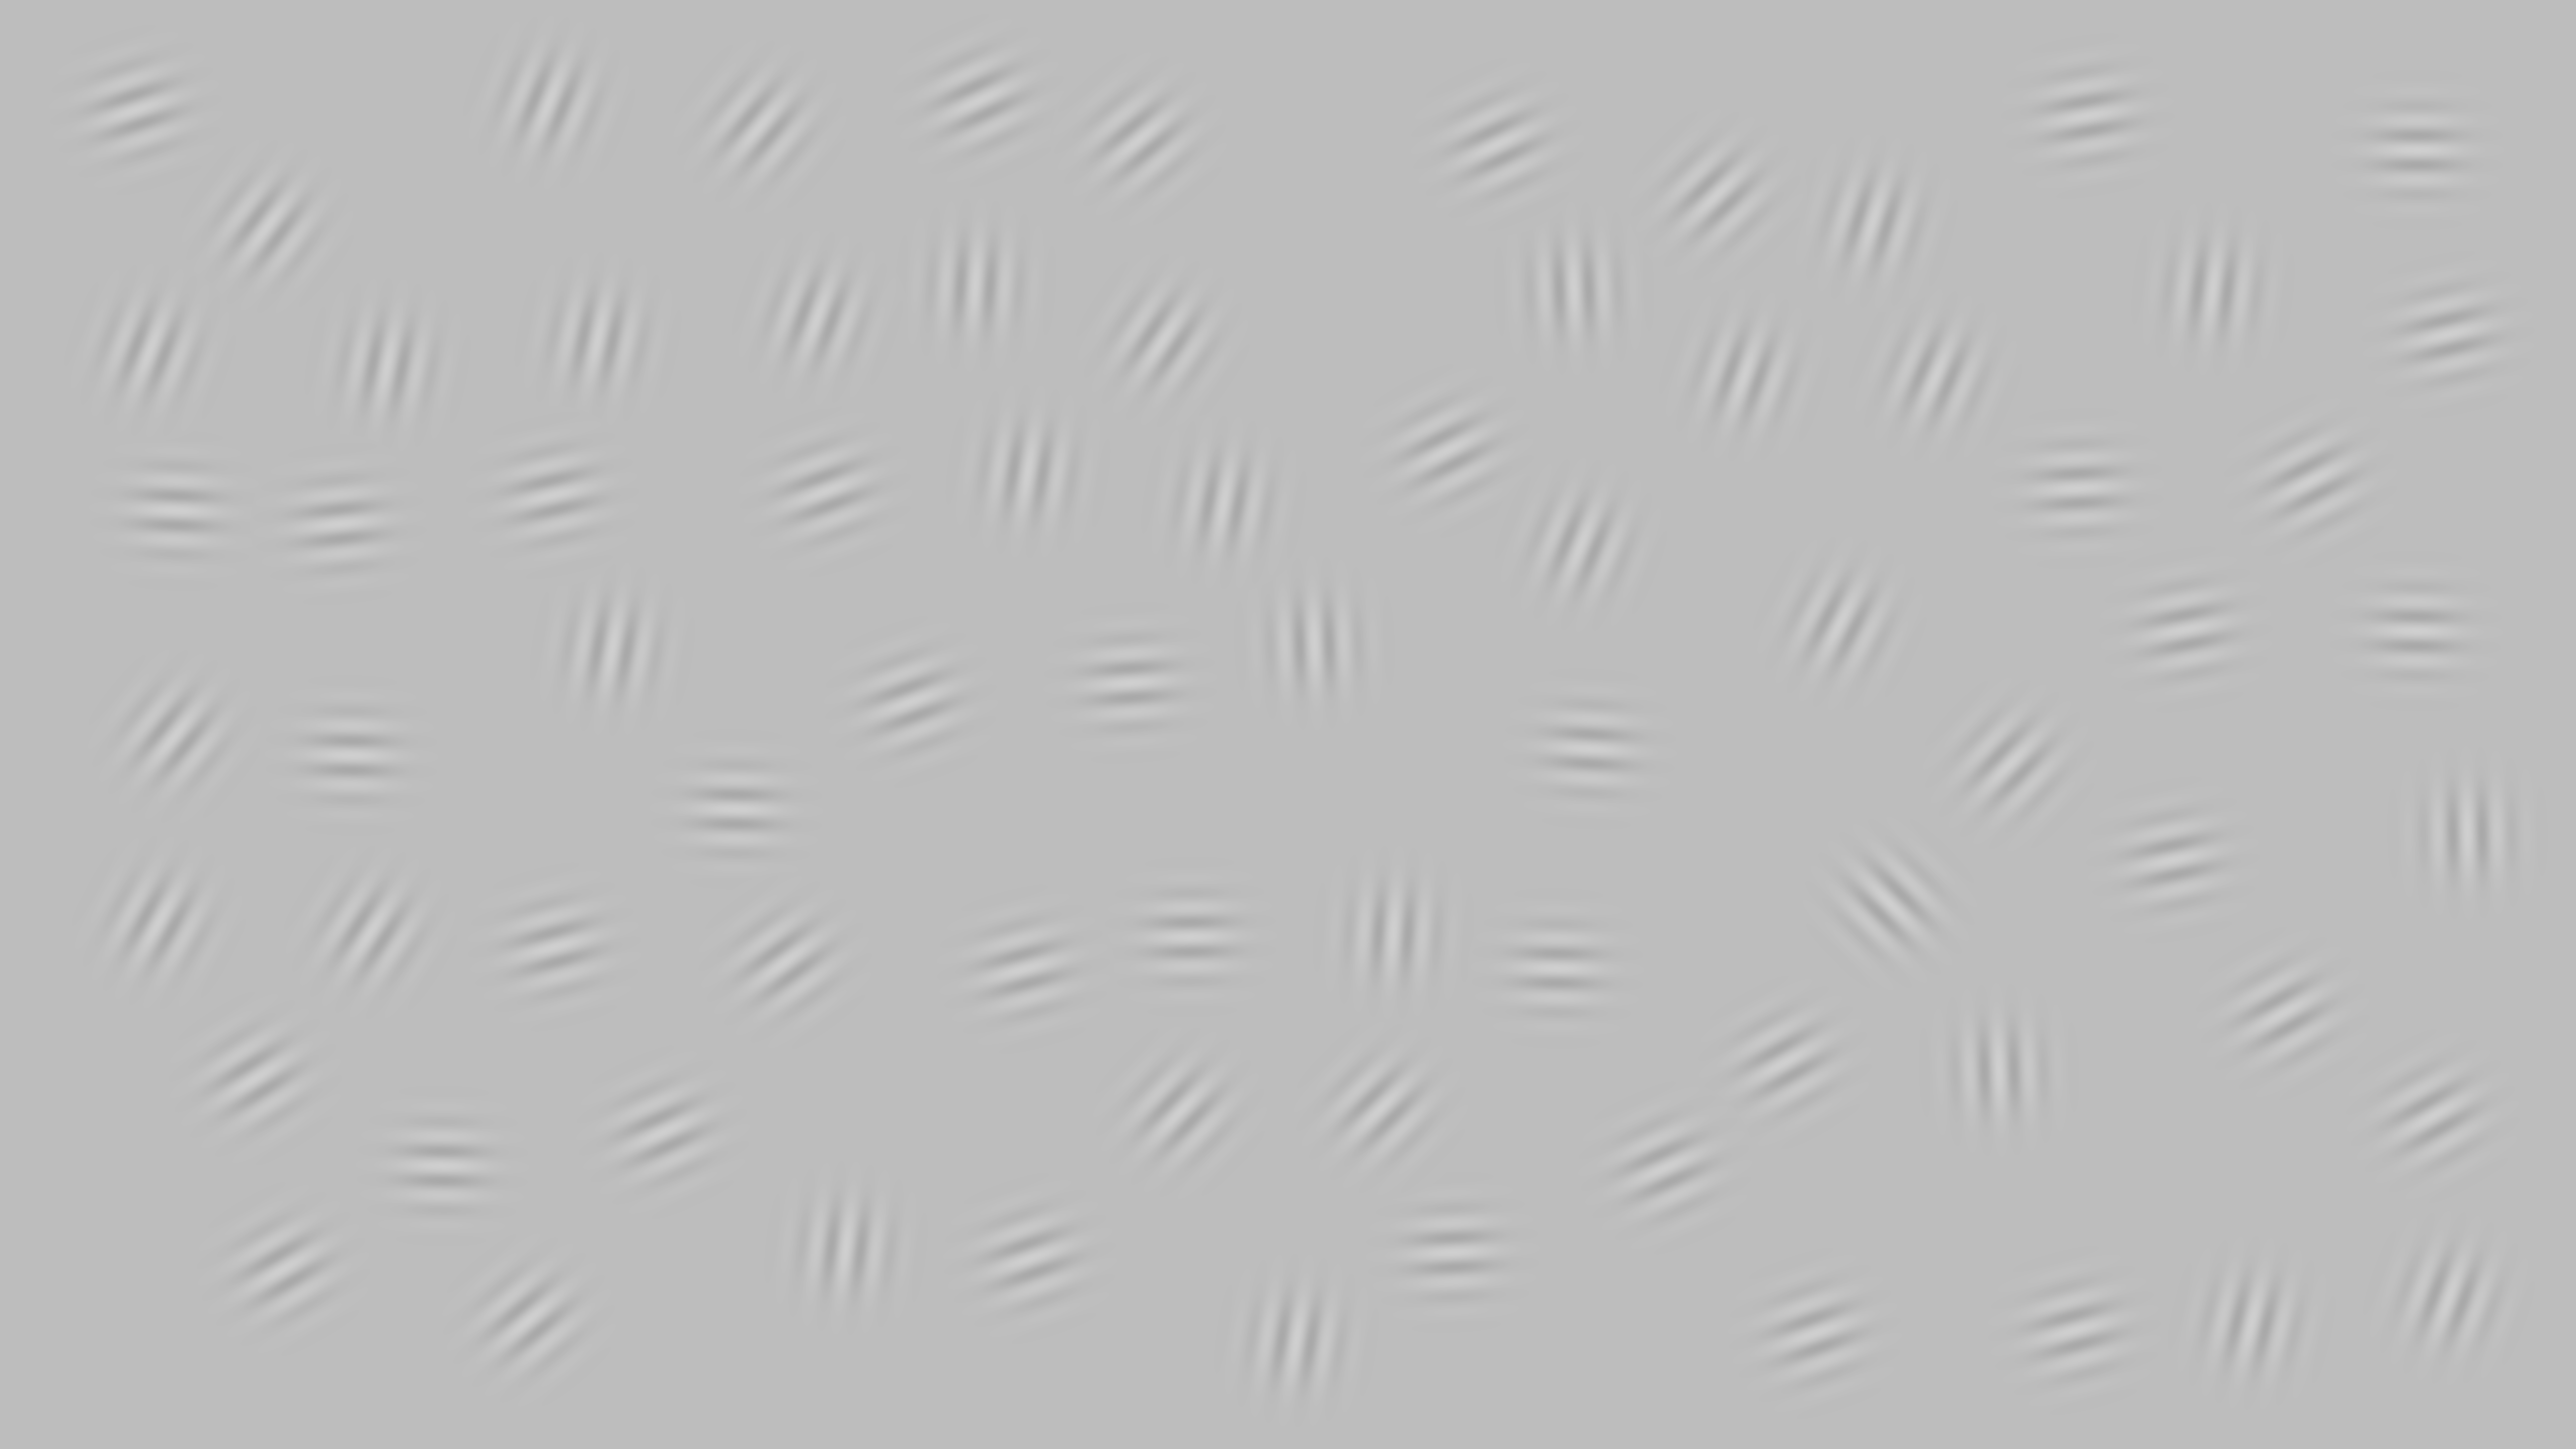

The data file committed next to this chart (first rows):
3757, 4866, 2247, 1682, 2888, 508, 2770, 3848, 1052, 4802, 350, 1218, 3161, 1464, 2346, 4124, 2044, 532, 4130, 1103, 880, 4538, 3129, 4150
1796, 665, 1358, 2481, 2490, 2144, 1854, 748, 2624, 1255, 1015, 1290, 1489, 1609, 2211, 2645, 938, 451, 971, 1883, 2318, 2015, 574, 231
0.25, 0.25, 0.25, 0.25, 0.25, 0.25, 0.25, 0.25, 0.25, 0.25, 0.25, 0.25, 0.25, 0.25, 0.25, 0.25, 0.25, 0.25, 0.25, 0.25, 0.25, 0.25, 0.25, 0.25
315, 437, 446, 367, 447, 418, 364, 383, 410, 451, 452, 370, 453, 451, 404, 435, 369, 397, 447, 435, 451, 421, 358, 440
